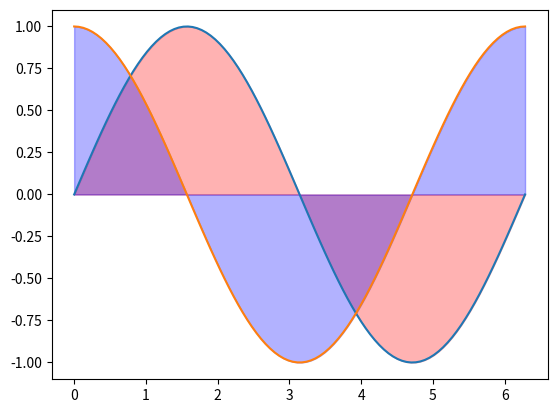

Write Python code to recreate this figure.
import matplotlib.pyplot as plt
import numpy as np

def shade(*args, **kwargs):
    """
    SHADE Filled area linear plot.
    
    SHADE should be called using the same syntax as the built-in PLOT.
    
    SHADE(X,Y) plots vector Y versus vector X, filling the area under the
    curve. If either is a matrix, this function behaves like PLOT.
    
    SHADE(Y) plots the columns of Y versus their index.
    
    SHADE(X,Y,S) plots Y versus X using the line type, marker symbols and
    colors as specified by S. For more information on the line specifier S,
    see PLOT.
    
    SHADE(X1,Y1,X2,Y2,X3,Y3,...) combines the plots defined by
    the (X,Y) pairs.
    
    SHADE(X1,Y1,S1,X2,Y2,S2,X3,Y3,S3,...) combines the plots defined by
    the (X,Y,S) triples.
    
    SHADE(AX,...) plots into the axes with handle AX.
    
    H = SHADE(...) returns a column vector of handles to graphics objects.
    
    SHADE(...,Name,Value) specifies additional properties of the lines (see
    help for PLOT) or the filled areas (see below).
    """
    # Extract filling parameters, if present
    fill_type = kwargs.pop('FillType', None)
    fill_color = kwargs.pop('FillColor', None)
    fill_alpha = kwargs.pop('FillAlpha', 0.3)

    # Check if an axes object was specified
    if len(args) > 0 and isinstance(args[0], plt.Axes):
        ax = args[0]
        args = args[1:]
    else:
        ax = plt.gca()

    # Plot lines
    lines = ax.plot(*args, **kwargs)

    # Provide default filling params
    if fill_type is None:
        fill_type = [(1, 0)]

    # Validate fill color
    if fill_color is None:
        fill_color = [line.get_color() for line in lines]

    # Validate fill alpha
    if isinstance(fill_alpha, (int, float)):
        fill_alpha = [fill_alpha] * len(lines)

    # For each filling
    for (i, line), color, alpha in zip(enumerate(lines), fill_color, fill_alpha):
        x, y = line.get_data()
        ax.fill_between(x, y, color=color, alpha=alpha)

    return lines

# Example usage
x = np.linspace(0, 2 * np.pi, 100)
y1 = np.sin(x)
y2 = np.cos(x)

fig, ax = plt.subplots()
shade(ax, x, y1, x, y2, FillColor=['red', 'blue'], FillAlpha=[0.3, 0.3])
plt.show()
